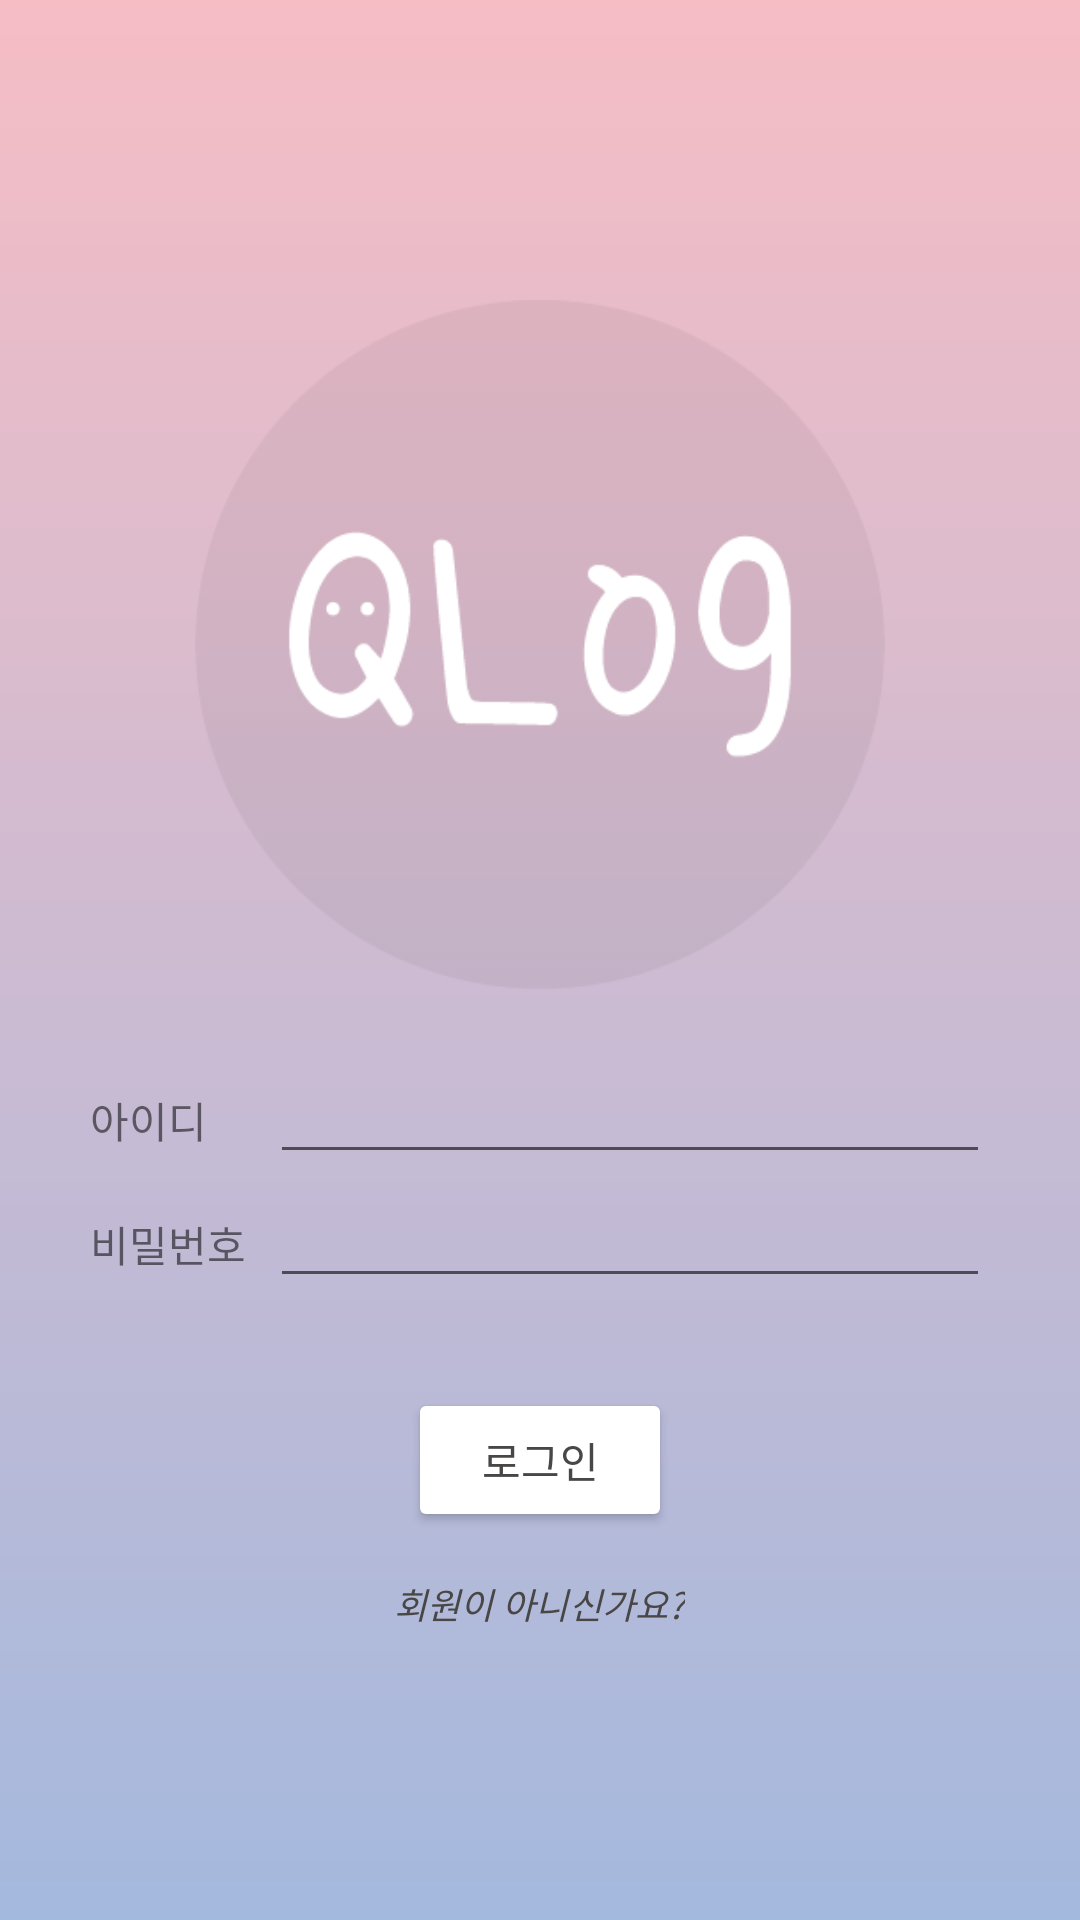

Produce the Android XML layout that renders to this screen, including the resource entries it uses.
<!-- AndroidManifest.xml: application theme Theme.Main -->
<!-- res/layout/activity_login.xml -->
<?xml version="1.0" encoding="utf-8"?>
<LinearLayout xmlns:android="http://schemas.android.com/apk/res/android"
    xmlns:app="http://schemas.android.com/apk/res-auto"
    xmlns:tools="http://schemas.android.com/tools"
    android:layout_width="match_parent"
    android:layout_height="match_parent"
    android:orientation="vertical"
    android:paddingTop="100dp"
    android:paddingLeft="30dp"
    android:paddingRight="30dp"
    android:background="@drawable/login_background"
    tools:context=".LoginActivtiy">

    <LinearLayout
        android:layout_width="wrap_content"
        android:layout_height="wrap_content"
        android:layout_gravity="center"
        android:paddingBottom="20dp">

        <ImageView
            android:layout_width="230dp"
            android:layout_height="230dp"
            android:src="@drawable/logo" />

    </LinearLayout>

    <LinearLayout
        android:layout_width="match_parent"
        android:layout_height="wrap_content">
        <TextView
            android:layout_width="60sp"
            android:layout_height="wrap_content"
            android:text="아이디" />
        <EditText
            android:id="@+id/edtLoginId"
            android:layout_width="match_parent"
            android:layout_height="wrap_content" />
    </LinearLayout>

    <LinearLayout
        android:layout_width="match_parent"
        android:layout_height="wrap_content">
        <TextView
            android:layout_width="60sp"
            android:layout_height="wrap_content"
            android:text="비밀번호" />
        <EditText
            android:id="@+id/edtLoginPw"
            android:layout_width="match_parent"
            android:layout_height="wrap_content"
            android:inputType="textPassword"/>
    </LinearLayout>

    <LinearLayout
        android:gravity="center"
        android:layout_width="match_parent"
        android:layout_height="wrap_content"
        android:paddingTop="30dp">

        <Button
            android:id="@+id/btnLogin"
            android:layout_width="wrap_content"
            android:layout_height="wrap_content"
            android:text="로그인"
            android:textColor="#494646"
            app:backgroundTint="#FFFFFF" />
    </LinearLayout>

    <LinearLayout
        android:gravity="center"
        android:layout_width="match_parent"
        android:layout_height="wrap_content">

        <Button
            android:id="@+id/btnToRegister"
            android:layout_width="wrap_content"
            android:layout_height="wrap_content"
            android:text="회원이 아니신가요?"
            android:textColor="#494646"
            android:textSize="12sp"
            android:textStyle="italic"
            android:background="#00FF0000" />
    </LinearLayout>

</LinearLayout>
<!-- resources referenced by this layout -->
<resources>
  <!-- drawable login_background (drawable) -->
  <?xml version="1.0" encoding="utf-8"?>
  <shape xmlns:android="http://schemas.android.com/apk/res/android"
      android:shape="rectangle">
      <gradient
          android:startColor="#F6BDC5"
          android:endColor="#A4B9DE"
          android:angle="-45" />
  
  </shape>
  <!-- drawable logo: png bitmap (drawable, 11775 bytes) -->
  <style name="Theme.Main" parent="Theme.MaterialComponents.DayNight.DarkActionBar">
          
          <item name="colorPrimary">@color/blue</item>
          <item name="colorPrimaryVariant">@color/purple_700</item>
          <item name="colorOnPrimary">@color/white</item>
          
          <item name="colorSecondary">@color/blue</item>
          <item name="colorSecondaryVariant">@color/teal_700</item>
          <item name="colorOnSecondary">@color/black</item>
          
          <item name="android:statusBarColor" tools:targetApi="l">?attr/colorPrimaryVariant</item>
          
      </style>
  <color name="blue">#B2CBF8</color>
  <color name="purple_700">#FF3700B3</color>
  <color name="white">#FFFFFFFF</color>
  <color name="teal_700">#FF018786</color>
  <color name="black">#FF000000</color>
</resources>
